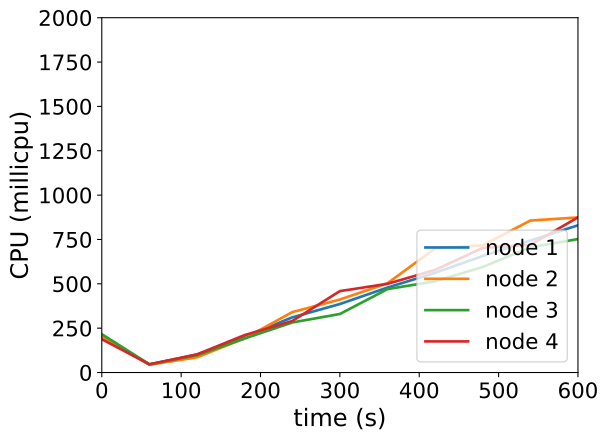

The table this chart was drawn from, first rows:
timestamp, ppgcc-m02_pod_amount, ppgcc-m02_memory, ppgcc-m02_cpu, ppgcc-m03_pod_amount, ppgcc-m03_memory, ppgcc-m03_cpu, ppgcc-m04_pod_amount, ppgcc-m04_memory, ppgcc-m04_cpu, ppgcc-m05_pod_amount, ppgcc-m05_memory, ppgcc-m05_cpu
0, 10, 1074116, 201851574, 10, 1076836, 203146381, 10, 1090932, 216151494, 10, 1053876, 187585784
60, 10, 1075040, 45336009, 10, 1079608, 43548062, 10, 1091196, 46208487, 10, 1055328, 46476768
120, 10, 1084148, 101195761, 10, 1086604, 85726312, 10, 1098984, 97430103, 10, 1064568, 102389233
180, 10, 1092728, 200947715, 10, 1095580, 192798758, 10, 1111524, 191906217, 10, 1075128, 211023947
240, 10, 1098800, 310915212, 10, 1102708, 340550030, 10, 1116408, 282159216, 10, 1080672, 290374792
300, 10, 1105796, 386142903, 10, 1109044, 411486195, 10, 1122084, 329951162, 10, 1086084, 458939680
360, 10, 1111208, 478916428, 10, 1113796, 503252004, 10, 1128420, 470140901, 10, 1091760, 500101077
420, 10, 1113848, 562072455, 10, 1120000, 699559477, 10, 1130796, 514504707, 10, 1092948, 578208918
480, 10, 1114904, 656992638, 10, 1122244, 717190804, 10, 1132908, 594994754, 10, 1095720, 702494215
540, 10, 1119656, 743890404, 10, 1124620, 856601712, 10, 1135944, 705605800, 10, 1097304, 719719050
600, 10, 1122296, 829883270, 10, 1125148, 874283544, 10, 1138320, 752368205, 10, 1102056, 874463613
